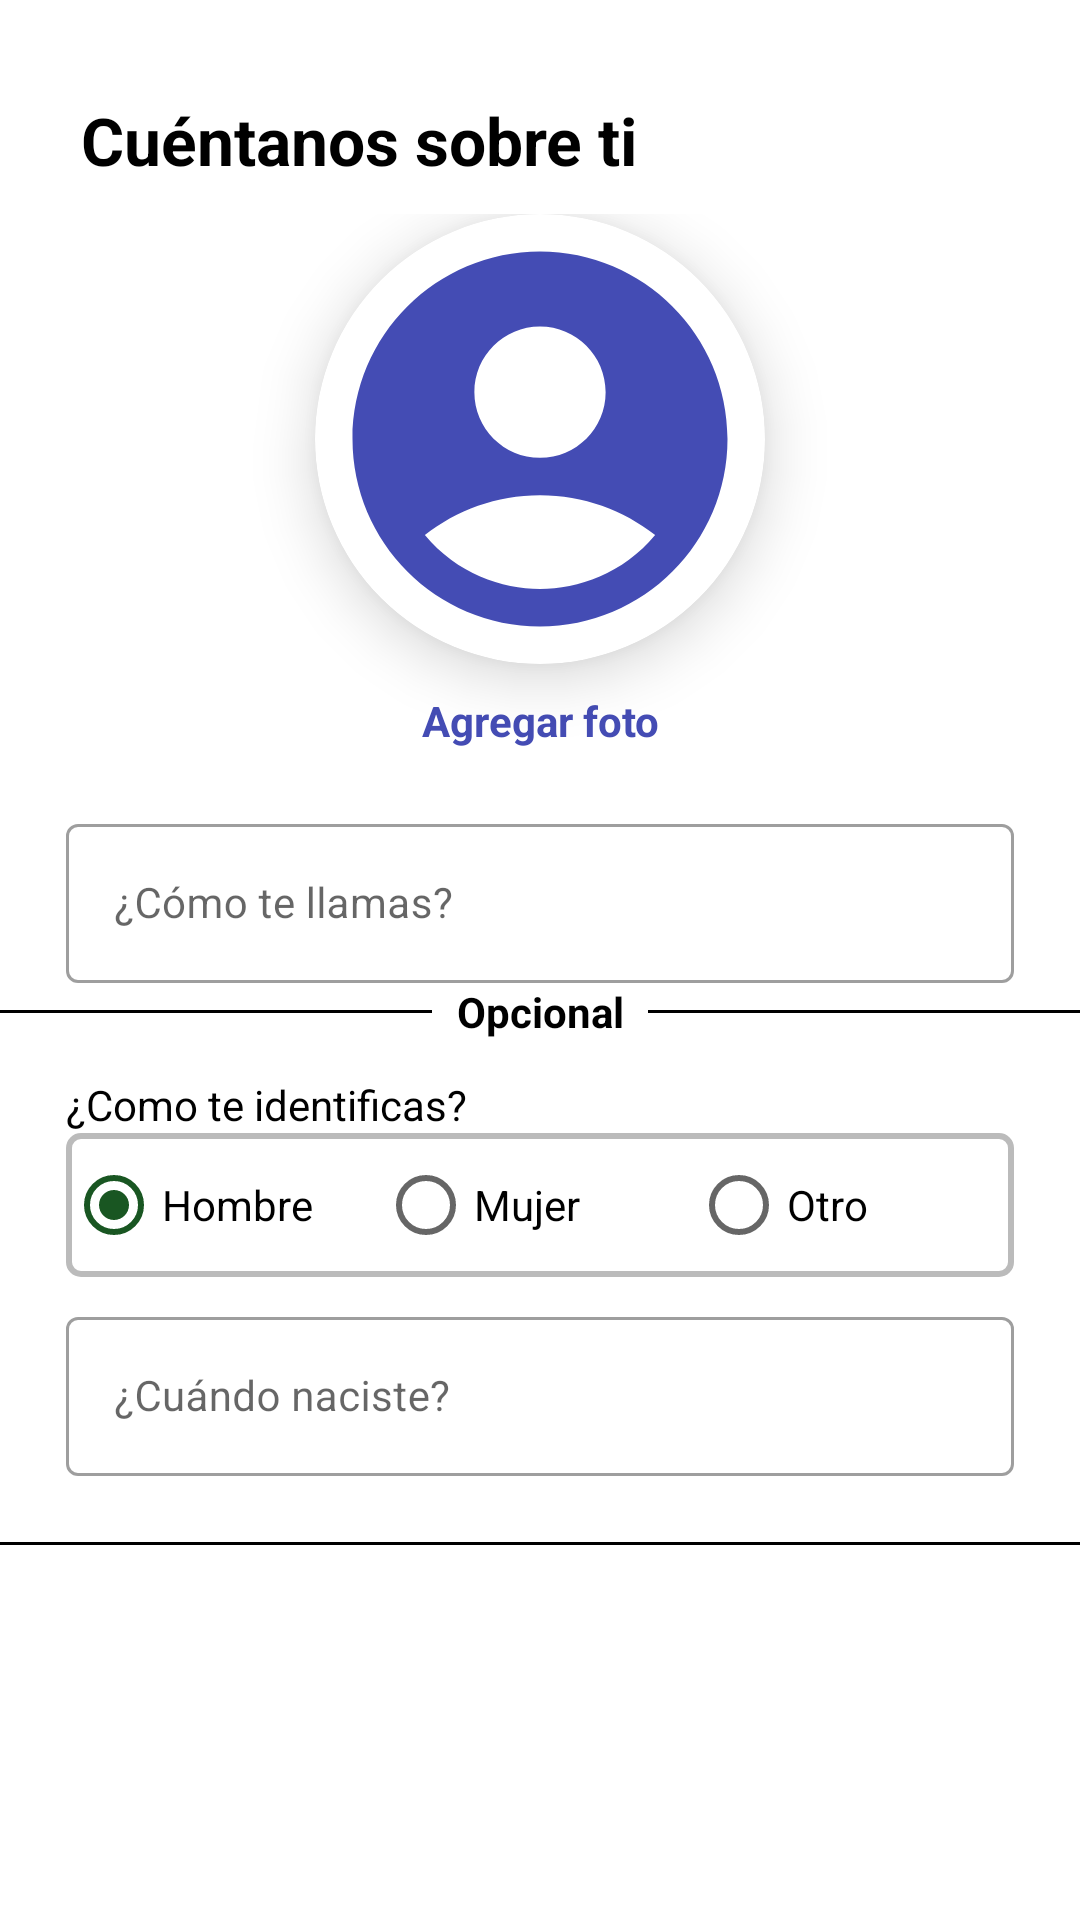

The Android layout XML behind this screen, and the referenced resources:
<!-- AndroidManifest.xml: application theme Theme.Mascotapp -->
<!-- res/layout/activity_register_step_one.xml -->
<?xml version="1.0" encoding="utf-8"?>
<androidx.constraintlayout.widget.ConstraintLayout xmlns:android="http://schemas.android.com/apk/res/android"
    xmlns:app="http://schemas.android.com/apk/res-auto"
    xmlns:tools="http://schemas.android.com/tools"
    android:layout_width="match_parent"
    android:layout_height="match_parent"
    tools:context=".vistas.RegisterStepOneActivity">

    <ScrollView
        android:orientation="vertical"
        android:layout_width="match_parent"
        android:layout_height="wrap_content"
        tools:ignore="MissingConstraints">

        <LinearLayout
            android:orientation="vertical"
            android:layout_width="match_parent"
            android:layout_height="match_parent">

            <TextView
                android:textStyle="bold"
                android:layout_marginEnd="27dp"
                android:layout_marginStart="27dp"
                android:layout_marginTop="32dp"
                android:textSize="22sp"
                android:textColor="@color/black"
                android:text="Cuéntanos sobre ti"
                android:layout_width="match_parent"
                android:layout_height="wrap_content"/>

            <LinearLayout
                android:layout_marginTop="10dp"
                android:layout_marginBottom="10dp"
                android:gravity="center"
                android:orientation="vertical"
                android:layout_width="match_parent"
                android:layout_height="wrap_content">

                <androidx.cardview.widget.CardView
                    xmlns:android="http://schemas.android.com/apk/res/android"
                    xmlns:app="http://schemas.android.com/apk/res-auto"
                    android:layout_width="150dp"
                    android:layout_height="150dp"
                    android:layout_gravity="center_horizontal"
                    app:cardCornerRadius="140dp"
                    app:cardElevation="12dp">

                    <ImageView
                        android:id="@+id/imgPersona"
                        android:src="@drawable/ic_baseline_account_circle_24"
                        android:layout_width="match_parent"
                        android:layout_height="match_parent"
                        android:scaleType="centerCrop"
                        />

                </androidx.cardview.widget.CardView>

                <TextView
                    android:id="@+id/txtAgregarFoto"
                    android:gravity="center"
                    android:layout_marginEnd="27dp"
                    android:layout_marginStart="27dp"
                    android:layout_marginTop="8dp"
                    android:textSize="14sp"
                    android:textStyle="bold"
                    android:textColor="@color/blue"
                    android:text="Agregar foto"
                    android:layout_width="match_parent"
                    android:layout_height="22dp"/>

            </LinearLayout>


            <com.google.android.material.textfield.TextInputLayout
                android:id="@+id/edtNombre"
                style="@style/Widget.MaterialComponents.TextInputLayout.OutlinedBox"
                android:layout_width="match_parent"
                android:layout_height="wrap_content"
                android:layout_marginStart="22dp"
                android:layout_marginTop="8dp"
                android:layout_marginEnd="22dp"

                android:hint="¿Cómo te llamas?">

                <com.google.android.material.textfield.TextInputEditText
                    android:id="@+id/edtNombreInput"
                    android:layout_width="match_parent"
                    android:layout_height="wrap_content"
                    android:inputType="text"
                    android:textSize="14sp" />

            </com.google.android.material.textfield.TextInputLayout>


            <LinearLayout
                android:weightSum="100"
                android:orientation="horizontal"
                android:layout_width="match_parent"
                android:layout_height="wrap_content">

                <View
                    android:layout_gravity="center"
                    android:layout_weight="40"
                    android:background="@color/black"
                    android:layout_width="0dp"
                    android:layout_height="1dp"/>

                <TextView
                    android:textColor="@color/black"
                    android:gravity="center"
                    android:textStyle="bold"
                    android:textSize="14sp"
                    android:layout_weight="20"
                    android:text="Opcional"
                    android:layout_width="0dp"
                    android:layout_height="wrap_content"/>

                <View
                    android:layout_gravity="center"
                    android:layout_weight="40"
                    android:background="@color/black"
                    android:layout_width="0dp"
                    android:layout_height="1dp"/>

            </LinearLayout>

            <TextView
                android:layout_marginStart="22dp"
                android:layout_marginEnd="22dp"
                android:layout_marginTop="12dp"
                android:textColor="@color/black"
                android:textSize="14sp"
                android:layout_weight="20"
                android:text="¿Como te identificas?"
                android:layout_width="match_parent"
                android:layout_height="wrap_content" />

            <LinearLayout
                android:background="@drawable/border_linearlayout"
                android:layout_marginStart="22dp"
                android:layout_marginEnd="22dp"
                android:orientation="horizontal"
                android:layout_width="match_parent"
                android:layout_height="wrap_content"
                >
                <RadioGroup
                    android:weightSum="100"
                    android:orientation="horizontal"
                    android:layout_above="@+id/view_below"
                    android:id="@+id/radioGroup"
                    android:layout_width="match_parent"
                    android:layout_height="wrap_content"
                    >
                    <RadioButton
                        android:layout_weight="33"
                        android:id="@+id/radio_button_1"
                        android:layout_width="0dp"
                        android:layout_height="wrap_content"
                        android:checked="true"
                        android:text="Hombre"
                        />

                    <RadioButton
                        android:layout_weight="33"
                        android:id="@+id/radio_button_2"
                        android:layout_width="0dp"
                        android:layout_height="wrap_content"
                        android:text="Mujer"
                        />

                    <RadioButton
                        android:layout_weight="33"
                        android:id="@+id/radio_button_3"
                        android:layout_width="0dp"
                        android:layout_height="wrap_content"
                        android:text="Otro"
                        />

                </RadioGroup>
            </LinearLayout>


            <com.google.android.material.textfield.TextInputLayout
                style="@style/Widget.MaterialComponents.TextInputLayout.OutlinedBox"
                android:layout_width="match_parent"
                android:layout_height="wrap_content"
                android:layout_marginStart="22dp"
                android:layout_marginTop="8dp"
                android:layout_marginEnd="22dp"

                android:hint="¿Cuándo naciste?">

                <com.google.android.material.textfield.TextInputEditText
                    android:id="@+id/edtFecha"
                    android:layout_width="match_parent"
                    android:layout_height="wrap_content"
                    android:focusable="false"
                    android:inputType="date"
                    android:textSize="14sp"
                    android:typeface="normal" />

            </com.google.android.material.textfield.TextInputLayout>

            <View
                android:layout_marginTop="22dp"
                android:layout_gravity="center"
                android:background="@color/black"
                android:layout_width="match_parent"
                android:layout_height="1dp"/>


        </LinearLayout>

    </ScrollView>

</androidx.constraintlayout.widget.ConstraintLayout>
<!-- resources referenced by this layout -->
<resources>
  <color name="black">#FF000000</color>
  <color name="blue">#444cb4</color>
  <!-- drawable border_linearlayout (drawable-v24) -->
  <shape xmlns:android="http://schemas.android.com/apk/res/android"
      android:shape="rectangle">
  
      <corners
          android:radius="4dp"/>
      <stroke
          android:width="2dp"
          android:color="@color/gris_flecha" />
  </shape>
  <!-- drawable ic_baseline_account_circle_24 (drawable) -->
  <vector xmlns:android="http://schemas.android.com/apk/res/android"
      android:width="24dp"
      android:height="24dp"
      android:viewportWidth="24"
      android:viewportHeight="24"
      android:tint="@color/blue">
    <path
        android:fillColor="@android:color/white"
        android:pathData="M12,2C6.48,2 2,6.48 2,12s4.48,10 10,10s10,-4.48 10,-10S17.52,2 12,2zM12,6c1.93,0 3.5,1.57 3.5,3.5S13.93,13 12,13s-3.5,-1.57 -3.5,-3.5S10.07,6 12,6zM12,20c-2.03,0 -4.43,-0.82 -6.14,-2.88C7.55,15.8 9.68,15 12,15s4.45,0.8 6.14,2.12C16.43,19.18 14.03,20 12,20z"/>
  </vector>
  <style name="Theme.Mascotapp" parent="Theme.MaterialComponents.DayNight.NoActionBar">
          
          <item name="colorPrimary">@color/verdeclaroq</item>
          <item name="colorPrimaryVariant">@color/verdepastelq</item>
          <item name="colorOnPrimary">@color/negroq</item>
          
          <item name="colorSecondary">@color/verdeq</item>
          <item name="colorSecondaryVariant">@color/verdepastelq</item>
          <item name="colorOnSecondary">@color/negroq</item>
          
          <item name="android:statusBarColor" tools:targetApi="l">?attr/colorPrimaryVariant</item>
          
      </style>
  <color name="gris_flecha">#BBBBBB</color>
  <color name="verdeclaroq">#93b504</color>
  <color name="verdepastelq">#ccd885</color>
  <color name="negroq">#000900</color>
  <color name="verdeq">#195622</color>
</resources>
